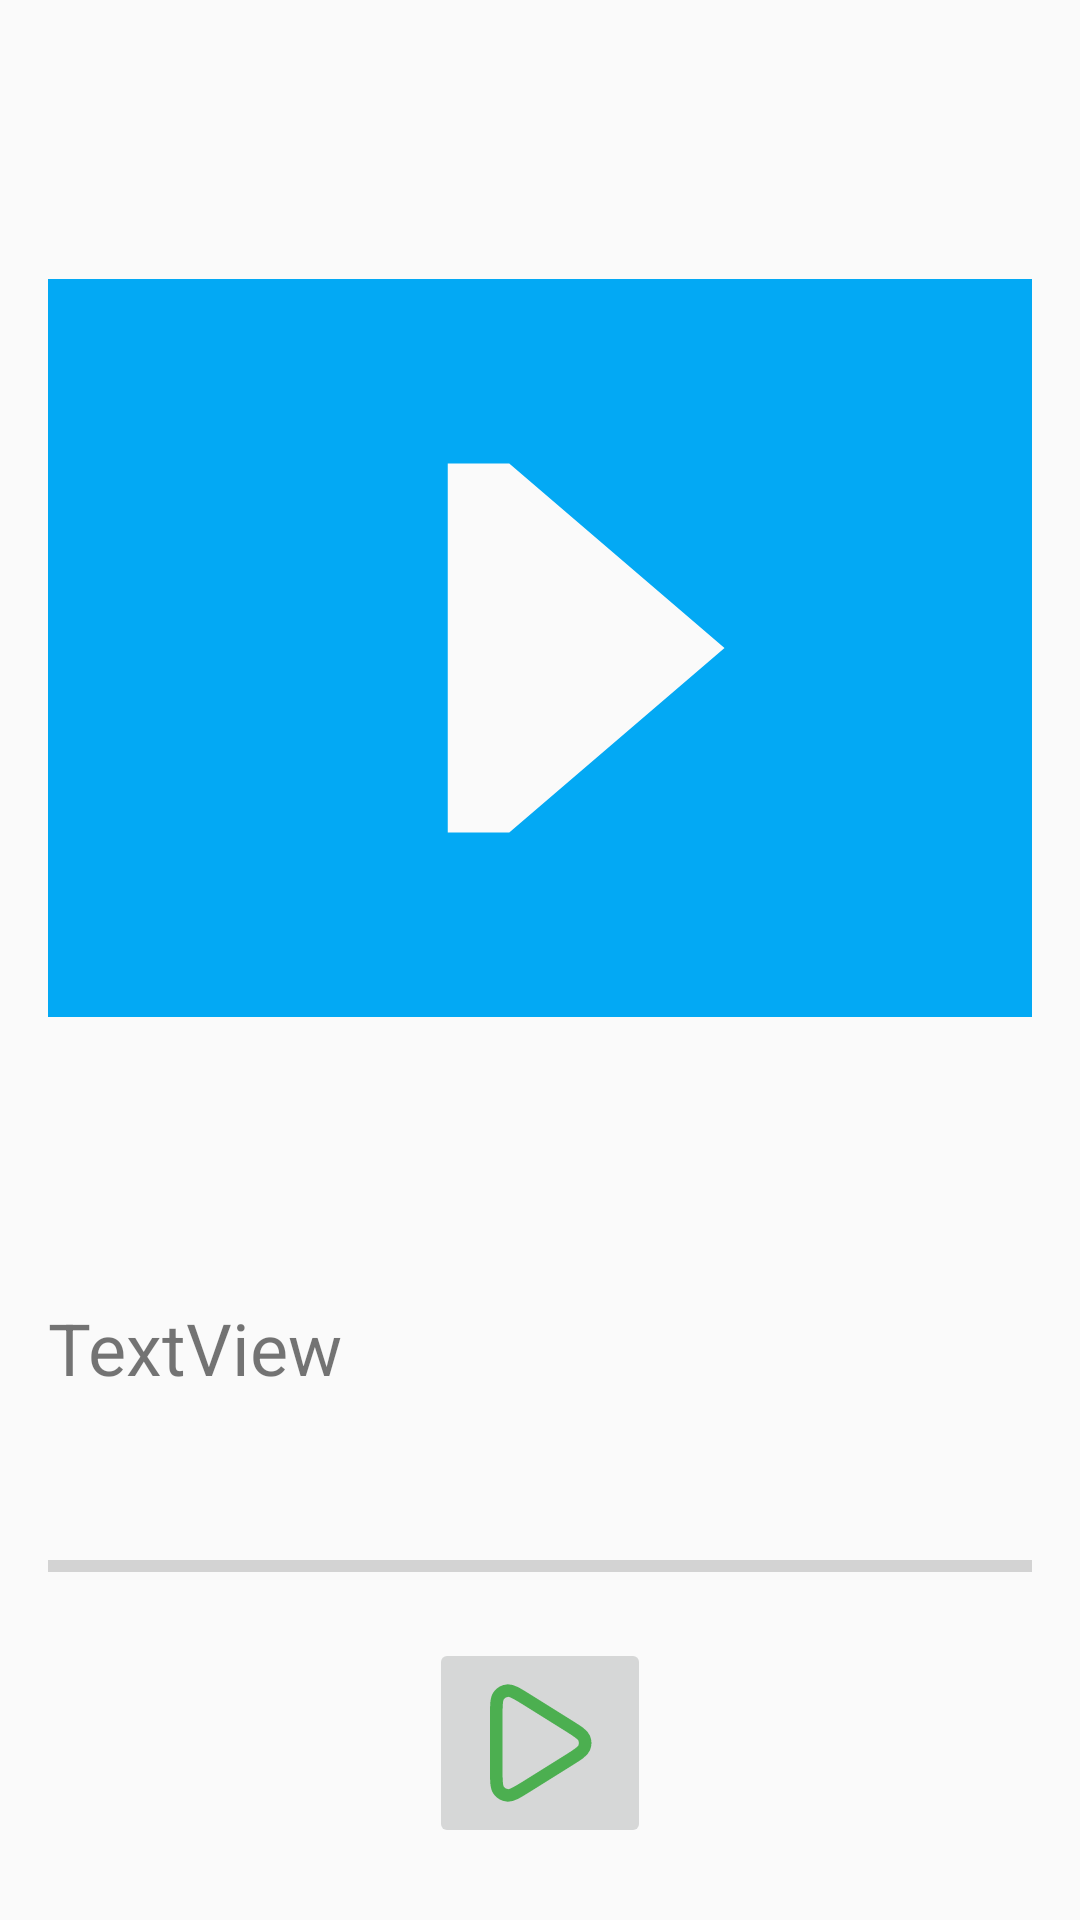

The Android layout XML behind this screen, and the referenced resources:
<!-- AndroidManifest.xml: application theme Theme.YogaSessionAndroid -->
<!-- res/layout/show_activity.xml -->
<?xml version="1.0" encoding="utf-8"?>
<androidx.constraintlayout.widget.ConstraintLayout xmlns:android="http://schemas.android.com/apk/res/android"
    xmlns:app="http://schemas.android.com/apk/res-auto"
    android:layout_width="match_parent"
    android:layout_height="match_parent">

    <ImageButton
        android:id="@+id/play_button"
        android:layout_width="wrap_content"
        android:layout_height="wrap_content"
        android:layout_marginBottom="24dp"
        android:contentDescription="Play|Pause"
        android:src="@drawable/play_icon"
        app:layout_constraintBottom_toBottomOf="parent"
        app:layout_constraintEnd_toEndOf="parent"
        app:layout_constraintStart_toStartOf="parent" />

    <ProgressBar
        android:id="@+id/progress_bar"
        style="?android:attr/progressBarStyleHorizontal"
        android:layout_width="0dp"
        android:layout_height="wrap_content"
        android:layout_marginStart="16dp"
        android:layout_marginEnd="16dp"
        android:layout_marginBottom="16dp"
        android:indeterminate="false"
        android:progress="0"
        app:layout_constraintBottom_toTopOf="@+id/play_button"
        app:layout_constraintEnd_toEndOf="parent"
        app:layout_constraintStart_toStartOf="parent" />

    <TextView
        android:id="@+id/frame_text_view"
        android:layout_width="0dp"
        android:layout_height="wrap_content"
        android:layout_marginStart="16dp"
        android:layout_marginEnd="16dp"
        android:layout_marginBottom="32dp"
        android:text="TextView"
        android:textSize="24sp"
        app:layout_constraintBottom_toTopOf="@+id/progress_bar"
        app:layout_constraintEnd_toEndOf="parent"
        app:layout_constraintStart_toStartOf="parent"
        app:layout_constraintTop_toBottomOf="@+id/frame_image_view" />

    <ImageView
        android:id="@+id/frame_image_view"
        android:layout_width="0dp"
        android:layout_height="400dp"
        android:layout_marginStart="16dp"
        android:layout_marginTop="16dp"
        android:layout_marginEnd="16dp"
        android:src="@drawable/video_icon"
        app:layout_constraintEnd_toEndOf="parent"
        app:layout_constraintStart_toStartOf="parent"
        app:layout_constraintTop_toTopOf="parent" />
</androidx.constraintlayout.widget.ConstraintLayout>
<!-- resources referenced by this layout -->
<resources>
  <!-- drawable play_icon (drawable) -->
  <vector xmlns:android="http://schemas.android.com/apk/res/android" android:height="50dp" android:viewportHeight="24" android:viewportWidth="24" android:width="50dp">
        
      <path android:fillColor="#00000000" android:pathData="M16.658,9.286C18.098,10.186 18.818,10.636 19.065,11.212C19.28,11.715 19.28,12.285 19.065,12.788C18.818,13.364 18.098,13.814 16.658,14.714L9.896,18.94C8.298,19.939 7.499,20.438 6.84,20.385C6.265,20.339 5.738,20.047 5.394,19.584C5,19.053 5,18.111 5,16.226V7.774C5,5.889 5,4.947 5.394,4.416C5.738,3.953 6.265,3.661 6.84,3.615C7.499,3.562 8.298,4.061 9.896,5.06L16.658,9.286Z" android:strokeColor="#4CAF50" android:strokeLineJoin="round" android:strokeWidth="2"/>
      
  </vector>
  <!-- drawable video_icon (drawable) -->
  <vector xmlns:android="http://schemas.android.com/apk/res/android" android:height="30dp" android:viewportHeight="16" android:viewportWidth="16" android:width="30dp">
        
      <path android:fillColor="#03A9F4" android:fillType="evenOdd" android:pathData="M16,2H0V14H16V2ZM6.5,5V11H7.5L11,8L7.5,5H6.5Z"/>
      
  </vector>
  <style name="Theme.YogaSessionAndroid" parent="android:Theme.Material.Light.NoActionBar" />
</resources>
